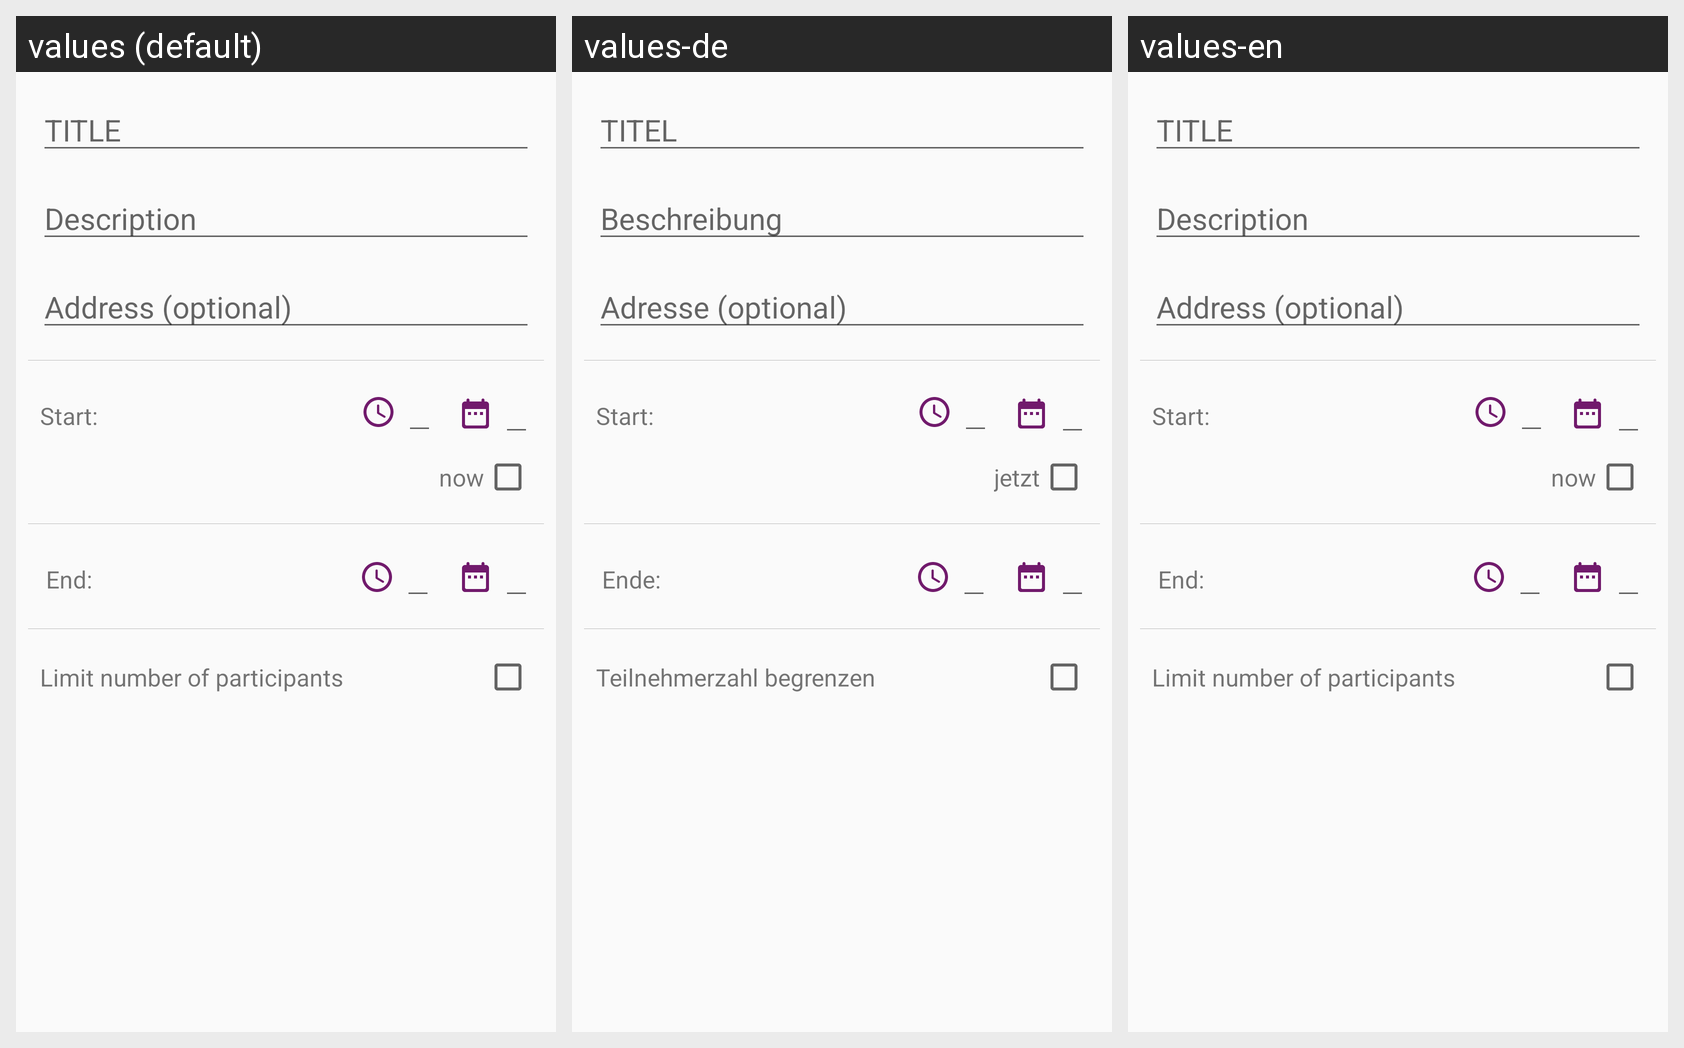

Translations of the strings shown on this Android screen, per locale in the grid:
Android screen res/layout/fragment_create_text.xml rendered under 3 locales, left to right: values (default), values-de, values-en. Device: Nexus 5 (rendered at 1080×1920; each locale shown at half size, 540×960, under a caption strip naming it); theme AppTheme.
Strings drawn on this screen, with the default value and each locale's value (text and hints the layout hard-codes, and strings that could not be matched under every locale, appear in the picture but are not listed):

input_title
  values: TITLE
  values-de: TITEL
  values-en: TITLE

input_description
  values: Description
  values-de: Beschreibung
  values-en: Description

input_address
  values: Address (optional)
  values-de: Adresse (optional)
  values-en: Address (optional)

start
  values: Start:
  values-de: Start:
  values-en: Start:

now
  values: now
  values-de: jetzt
  values-en: now

end
  values: End:
  values-de: Ende:
  values-en: End:

max_persons
  values: Limit number of participants
  values-de: Teilnehmerzahl begrenzen
  values-en: Limit number of participants
